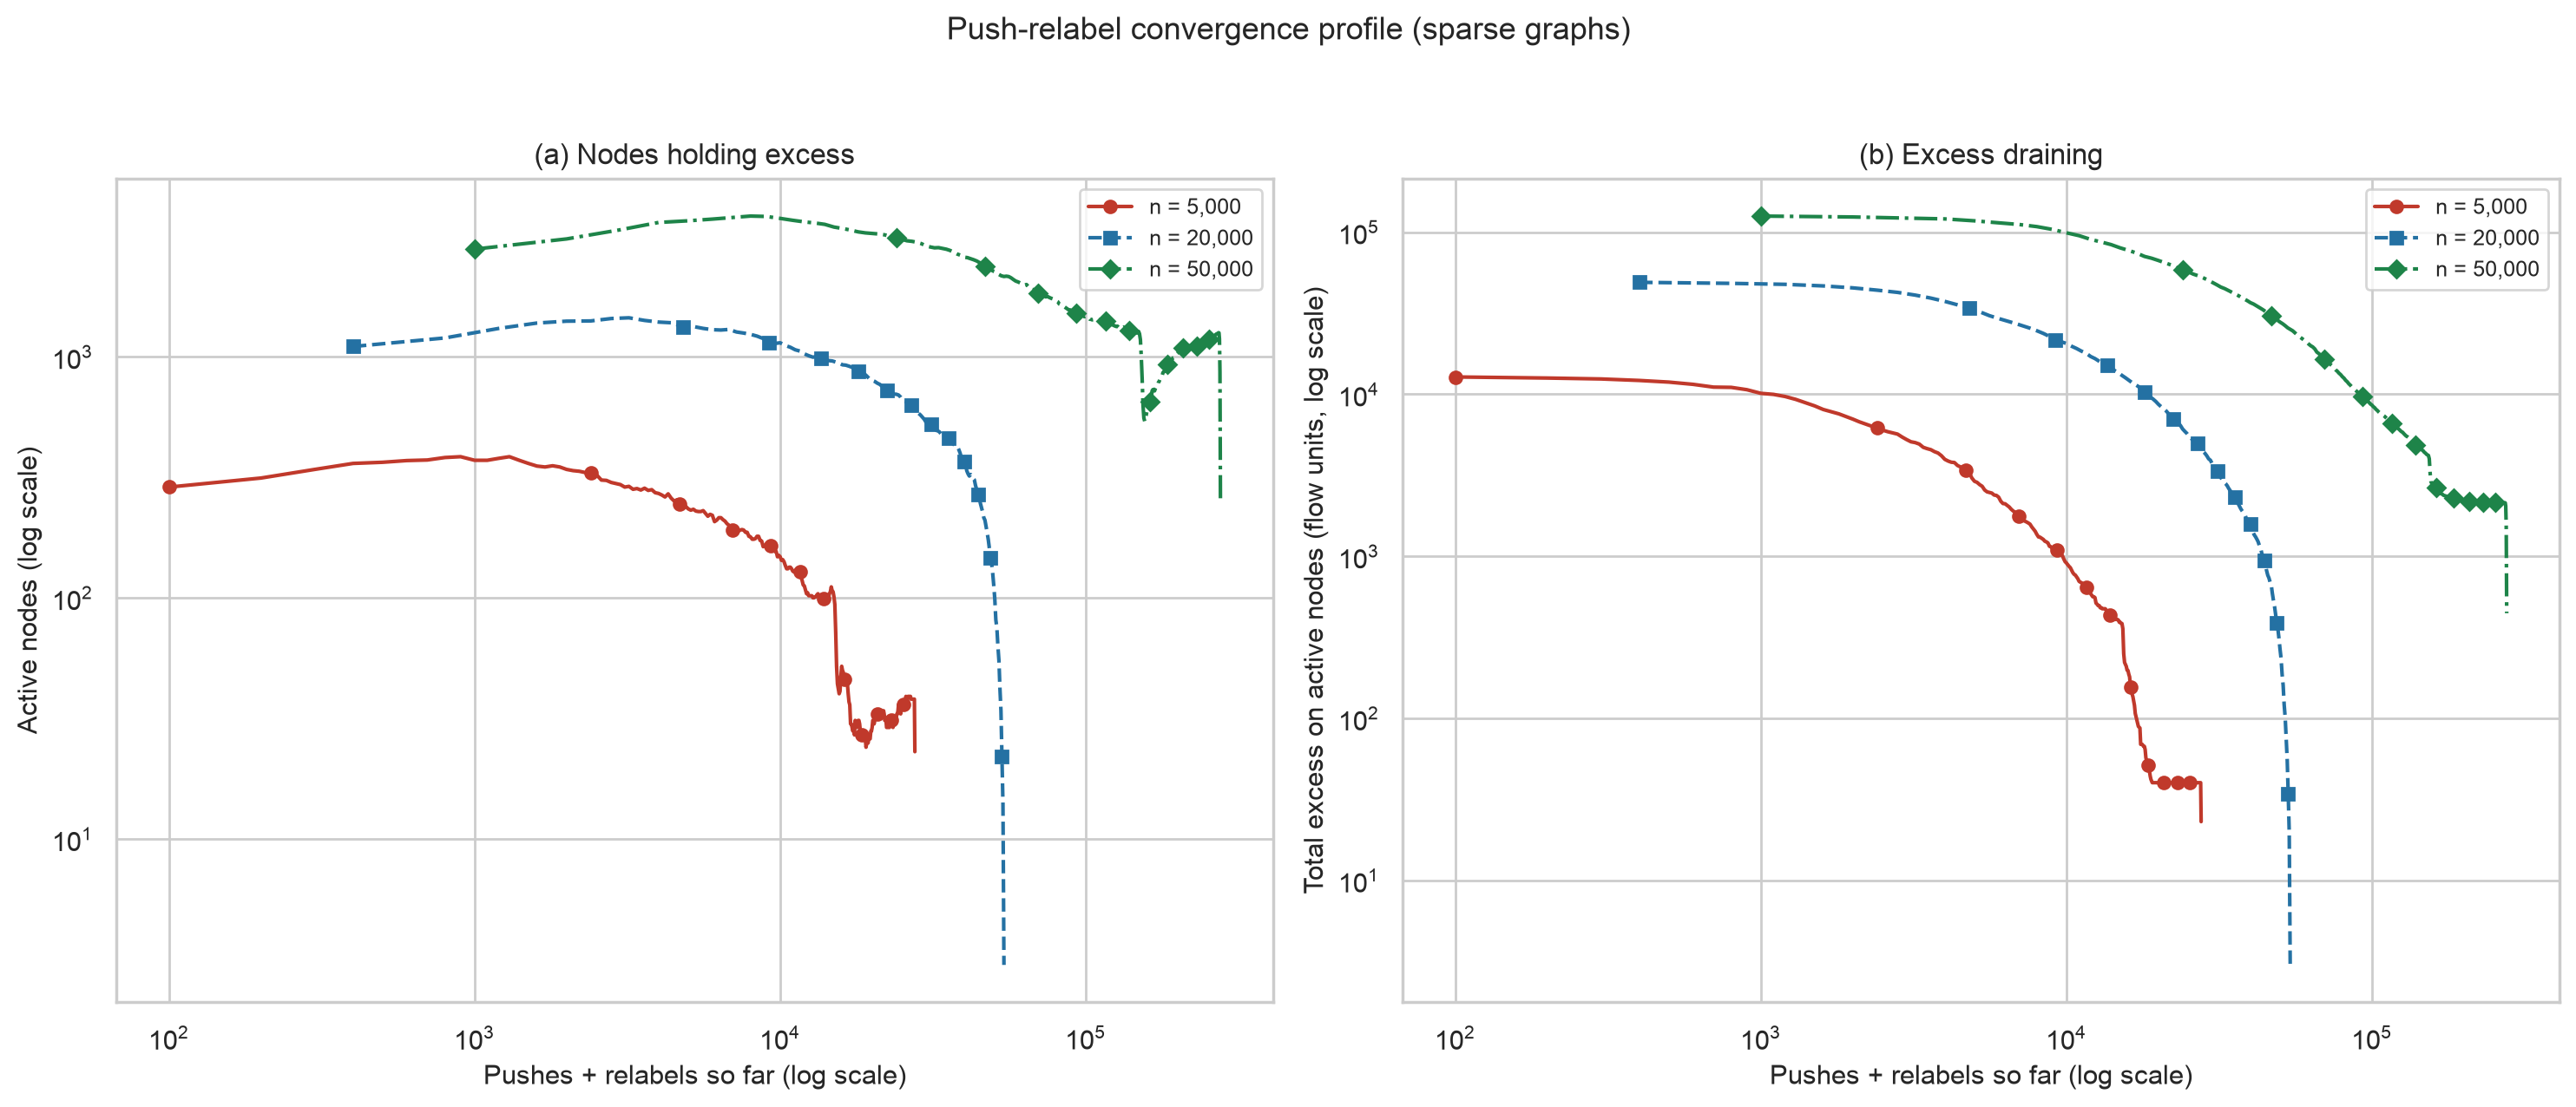

Data behind this chart, as committed beside it:
n, operations, active_nodes, total_excess
5000, 0, 254, 12922
5000, 100, 288, 12782
5000, 200, 314, 12587
5000, 300, 341, 12424
5000, 400, 361, 12161
5000, 500, 365, 11880
5000, 600, 371, 11508
5000, 700, 373, 11064
5000, 800, 382, 11023
5000, 900, 385, 10663
5000, 1000, 372, 10127
5000, 1100, 372, 9977
5000, 1200, 379, 9683
5000, 1300, 385, 9294
5000, 1400, 372, 8862
5000, 1500, 361, 8472
5000, 1600, 352, 8050
5000, 1700, 349, 7802
5000, 1800, 353, 7565
5000, 1900, 349, 7278
5000, 2000, 341, 7019
5000, 2100, 337, 6755
5000, 2200, 335, 6545
5000, 2300, 331, 6357
5000, 2400, 331, 6181
5000, 2500, 325, 6009
5000, 2600, 308, 5873
5000, 2700, 307, 5768
5000, 2800, 301, 5675
5000, 2900, 298, 5441
5000, 3000, 295, 5248
5000, 3100, 288, 5086
5000, 3200, 290, 5028
5000, 3300, 282, 4924
5000, 3400, 284, 4702
5000, 3500, 280, 4615
5000, 3600, 285, 4547
5000, 3700, 279, 4421
5000, 3800, 281, 4336
5000, 3900, 273, 4172
5000, 4000, 271, 3963
5000, 4100, 267, 3869
5000, 4200, 262, 3804
5000, 4300, 270, 3788
5000, 4400, 259, 3633
5000, 4500, 252, 3558
5000, 4600, 255, 3544
5000, 4700, 245, 3382
5000, 4800, 245, 3308
5000, 4900, 240, 3047
5000, 5000, 234, 2903
5000, 5100, 231, 2857
5000, 5200, 233, 2767
5000, 5300, 229, 2703
5000, 5400, 228, 2564
5000, 5500, 228, 2497
5000, 5600, 230, 2474
5000, 5700, 224, 2453
5000, 5800, 218, 2386
5000, 5900, 222, 2373
... 633 more rows
